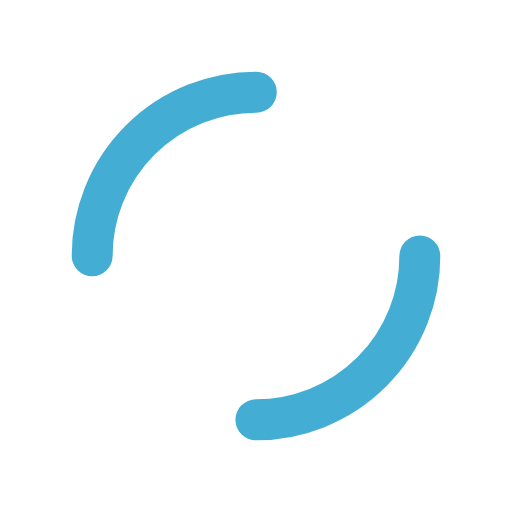
t = 0.00 s
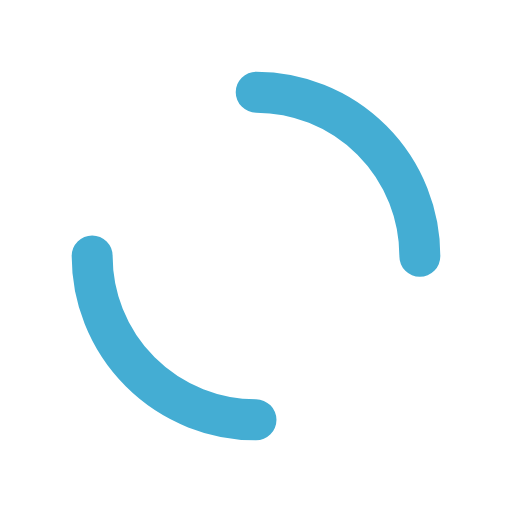
t = 0.25 s
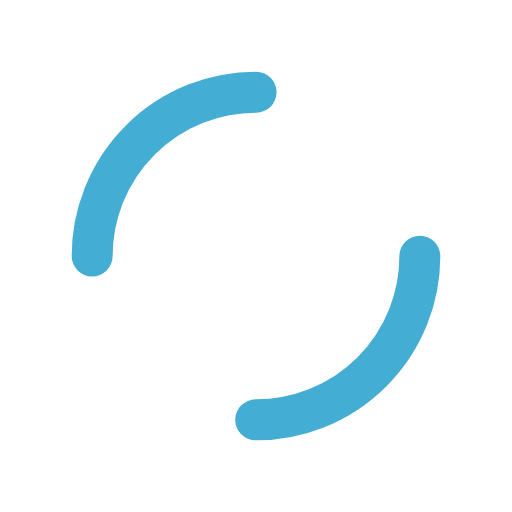
t = 0.50 s
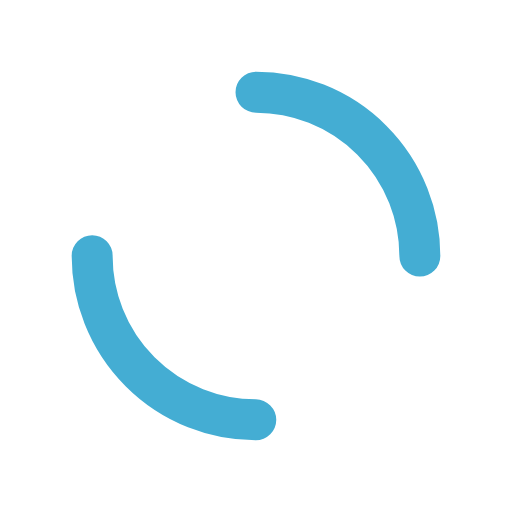
t = 0.75 s

The animated SVG that drew these frames (rendered in a browser with its animation timeline set to each time). Animation: 1 SMIL element (animateTransform=1); one cycle of 1.00 s, repeats indefinitely.

<?xml version="1.0" encoding="utf-8"?>
<svg xmlns="http://www.w3.org/2000/svg" xmlns:xlink="http://www.w3.org/1999/xlink" style="margin: auto; background: none; display: block; shape-rendering: auto;" width="200px" height="200px" viewBox="0 0 100 100" preserveAspectRatio="xMidYMid">
<circle cx="50" cy="50" r="32" stroke-width="8" stroke="#44ADD3" stroke-dasharray="50.26548245743669 50.26548245743669" fill="none" stroke-linecap="round">
  <animateTransform attributeName="transform" type="rotate" repeatCount="indefinite" dur="1s" keyTimes="0;1" values="0 50 50;360 50 50"></animateTransform>
</circle></svg>